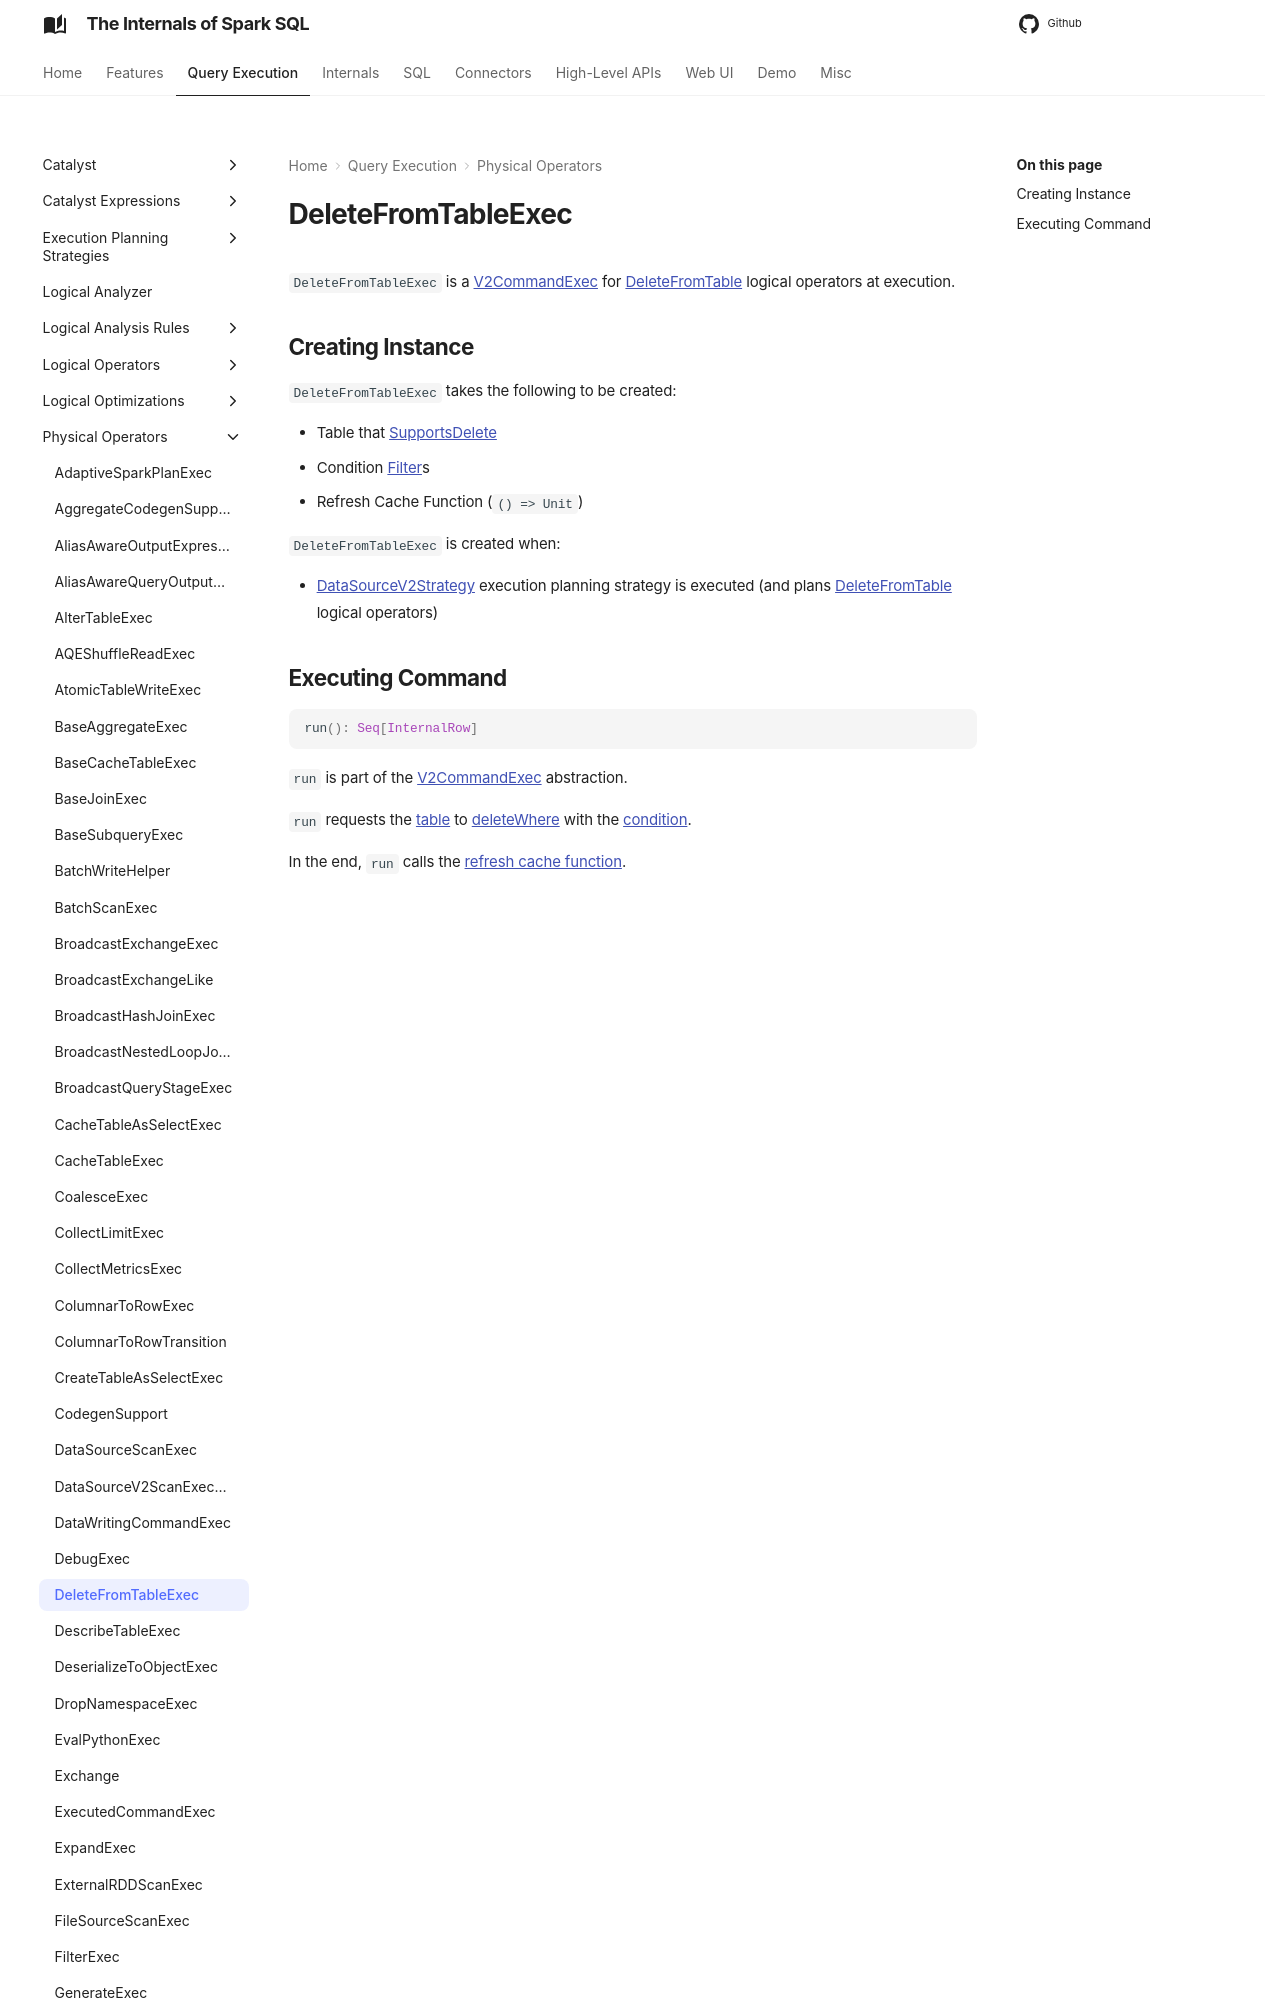

repository: japila-books/spark-sql-internals · page: physical-operators/DeleteFromTableExec/index.html · generator: mkdocs

# DeleteFromTableExec

`DeleteFromTableExec` is a [V2CommandExec](V2CommandExec.md) for [DeleteFromTable](../logical-operators/DeleteFromTable.md) logical operators at execution.

## Creating Instance

`DeleteFromTableExec` takes the following to be created:

* <span id="table"> Table that [SupportsDelete](../connector/SupportsDelete.md)
* <span id="condition"> Condition [Filter](../Filter.md)s
* <span id="refreshCache"> Refresh Cache Function (`() => Unit`)

`DeleteFromTableExec` is created when:
